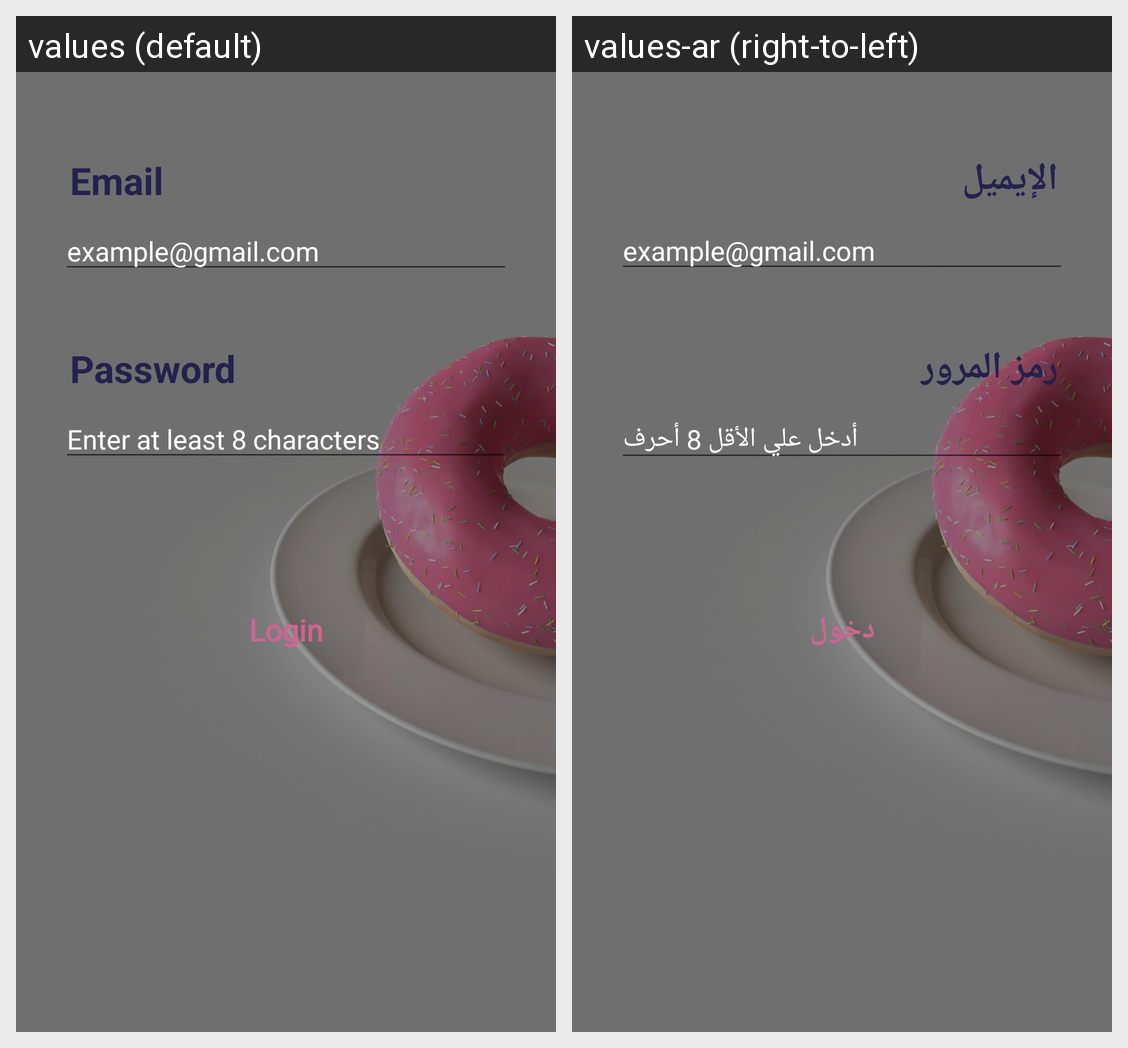

Translations of the strings shown on this Android screen, per locale in the grid:
Android screen res/layout/activity_login.xml rendered under 2 locales, left to right: values (default), values-ar (right-to-left). Device: Nexus 5 (rendered at 1080×1920; each locale shown at half size, 540×960, under a caption strip naming it); theme Theme.AppCompat.Light.NoActionBar.
Strings drawn on this screen, with the default value and each locale's value (text and hints the layout hard-codes, and strings that could not be matched under every locale, appear in the picture but are not listed):

email
  values: Email
  values-ar: الإيميل

password
  values: Password
  values-ar: رمز المرور

emailHint
  values: example@gmail.com
  values-ar: example@gmail.com

passwordHint
  values: Enter at least 8 characters
  values-ar: أدخل علي الأقل 8 أحرف

login
  values: Login
  values-ar: دخول
